Run: headless pygame with SDL's dummy video driver; simulated clock (each Clock.tick advances the game by its frame time, no real sleeping); random seed 0; keys injected as events and as key.get_pressed() state; no mouse input.
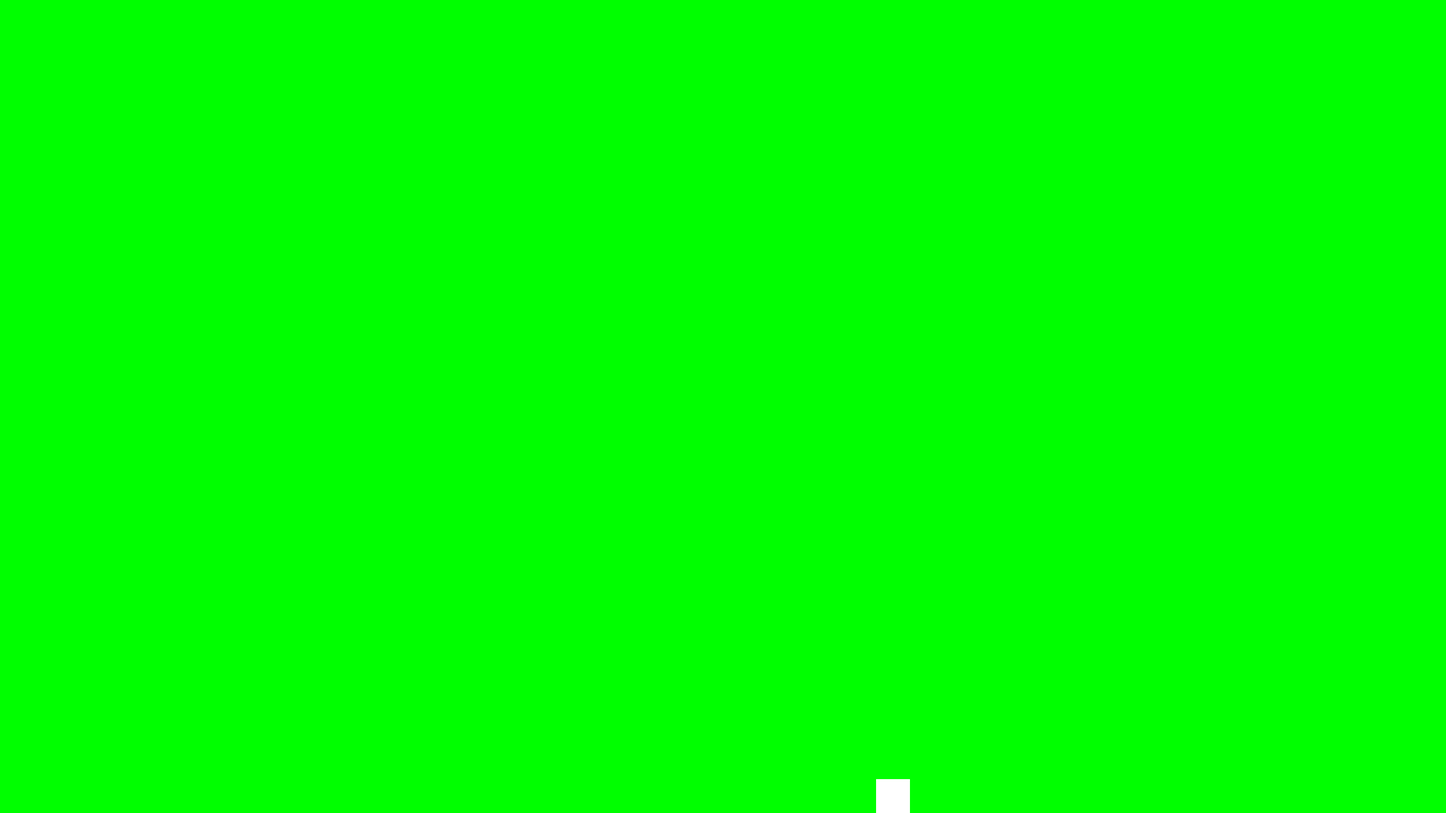
Frame 1 of 4 · flips 1–60 · no input
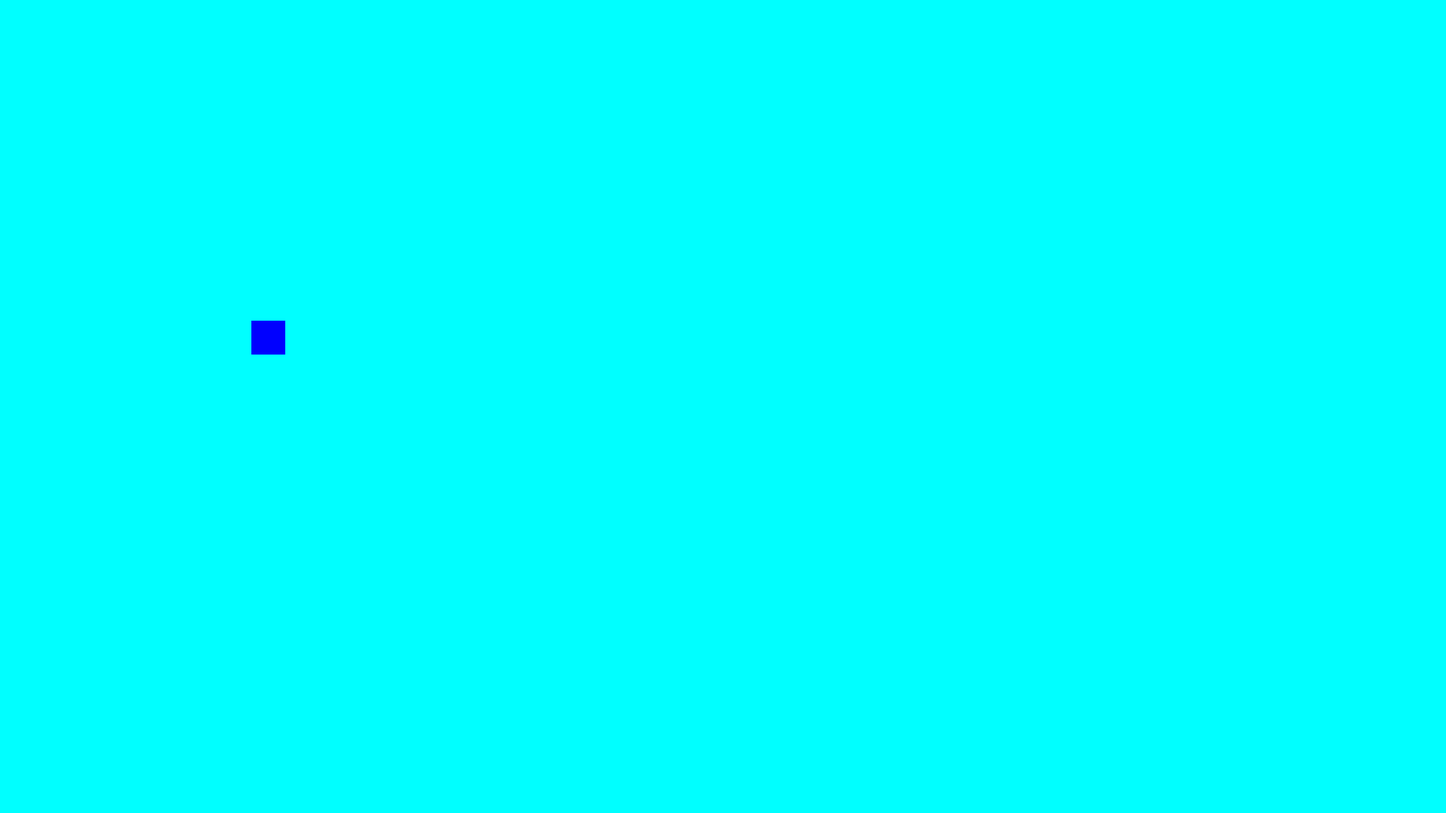
Frame 2 of 4 · flips 61–180 · tapped SPACE, RETURN · held RIGHT (→), D
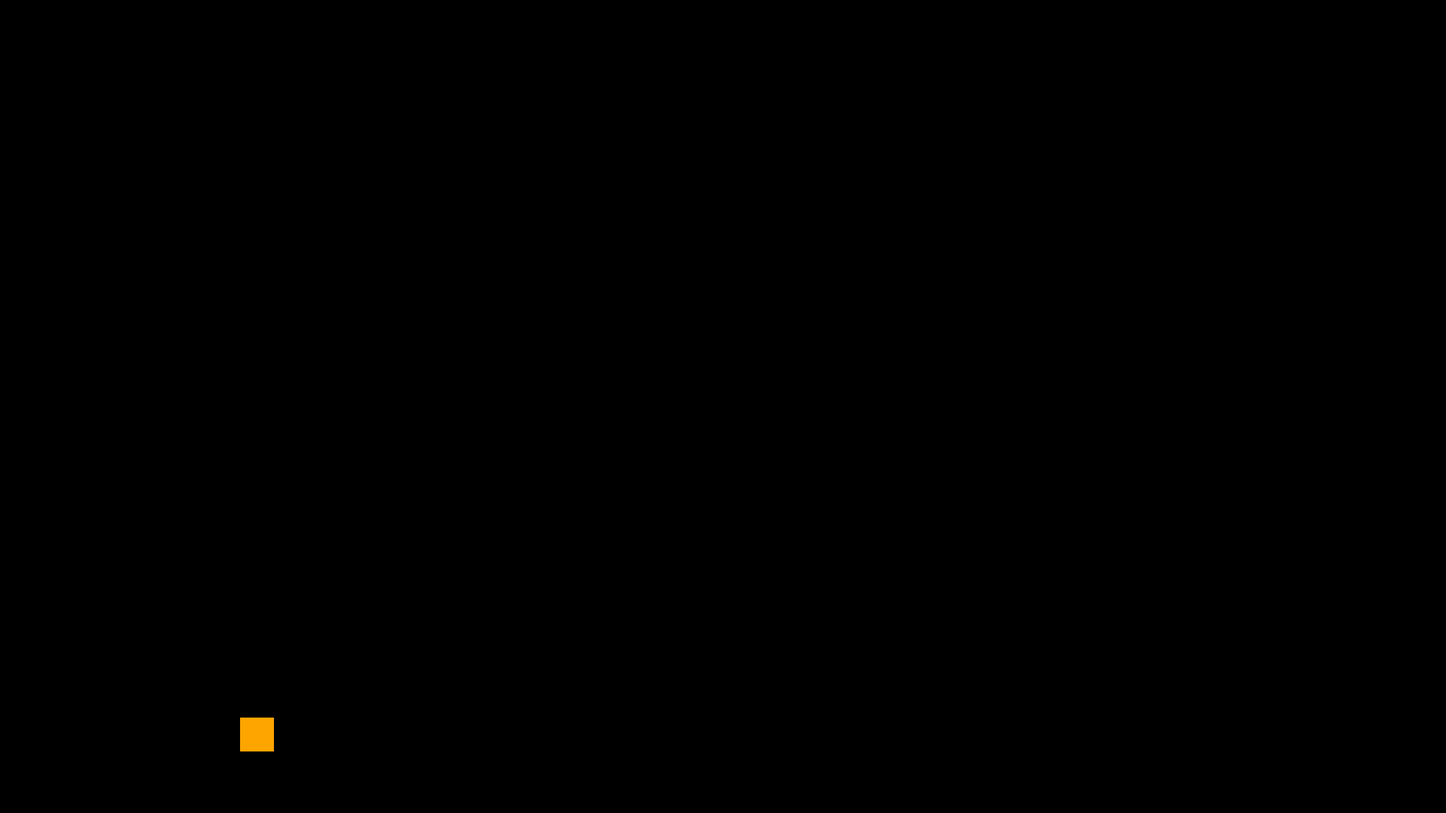
Frame 3 of 4 · flips 181–300 · held DOWN (↓), S
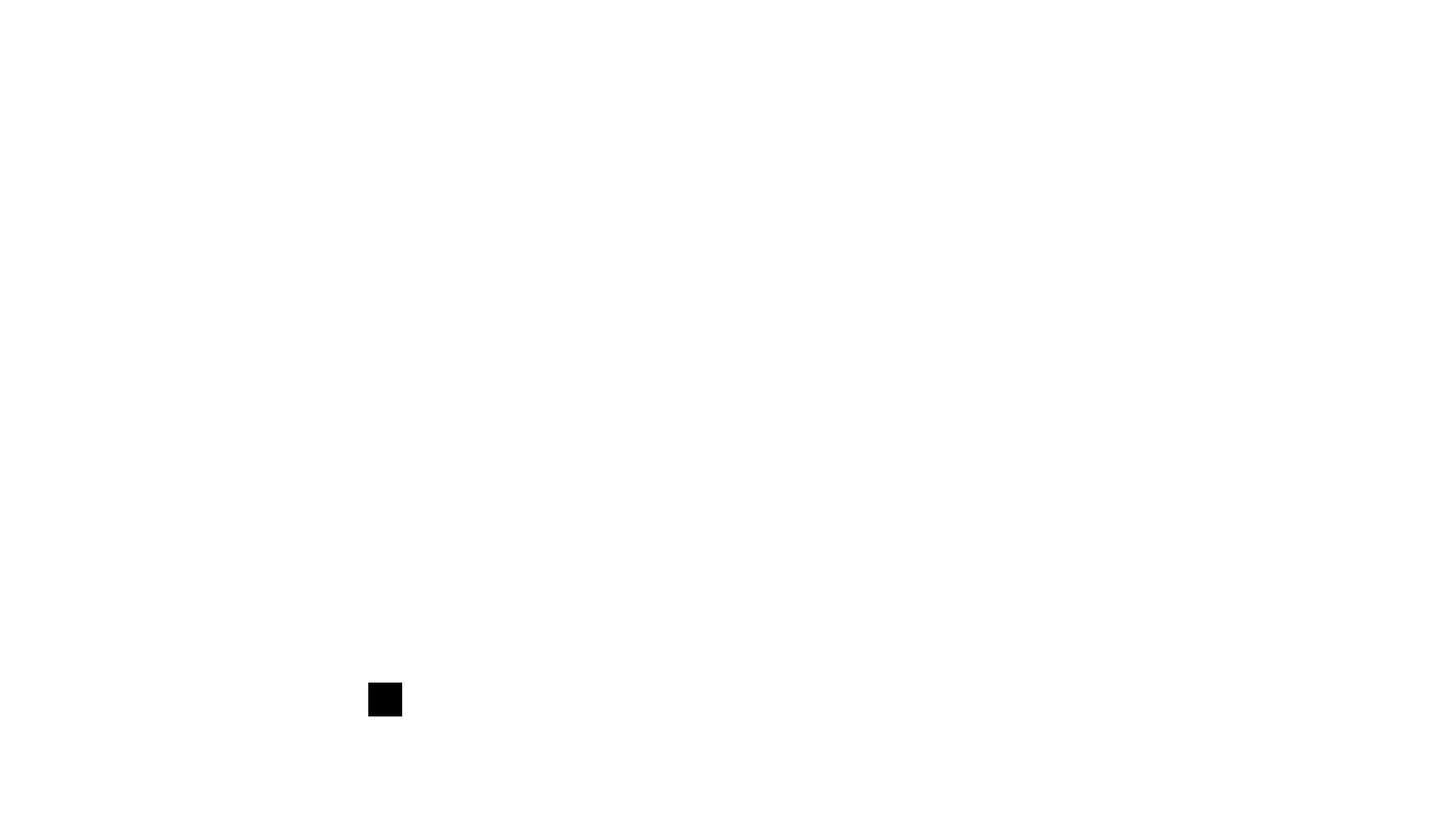
Frame 4 of 4 · flips 301–420 · held LEFT (←), A, UP (↑), W

The pygame program that drew these frames:

# Example file showing a basic pygame "game loop"
import pygame
import time
import random

# pygame setup
pygame.init()
screen = pygame.display.set_mode((2560, 1440))
clock = pygame.time.Clock()
running = True
main_colors = ["red", "cyan", "blue", "green", "yellow", "magenta", "black", "white", "gray", "orange"]
while running:
    # poll for events
    # pygame.QUIT event means the user clicked X to close your window
    for event in pygame.event.get():
        if event.type == pygame.QUIT:
            running = False
    # fill the screen with a color to wipe away anything from last frame
    screen.fill(random.choice(main_colors))
    pygame.draw.rect(screen, random.choice(main_colors), pygame.Rect(random.randint(1,2560), random.randint(1,1440), 60, 60))
    pygame.display.flip()
    screen.fill(random.choice(main_colors))
    pygame.draw.rect(screen, random.choice(main_colors), pygame.Rect(random.randint(1,2560), random.randint(1,1440), 60, 60))
    pygame.display.flip()
    screen.fill(random.choice(main_colors))
    pygame.draw.rect(screen, random.choice(main_colors), pygame.Rect(random.randint(1,2560), random.randint(1,1440), 60, 60))
    pygame.display.flip()
    screen.fill(random.choice(main_colors))
    pygame.draw.rect(screen, random.choice(main_colors), pygame.Rect(random.randint(1,2560), random.randint(1,1440), 60, 60))
    pygame.display.flip()
    clock.tick(60)  # limits FPS to 60
pygame.quit()
